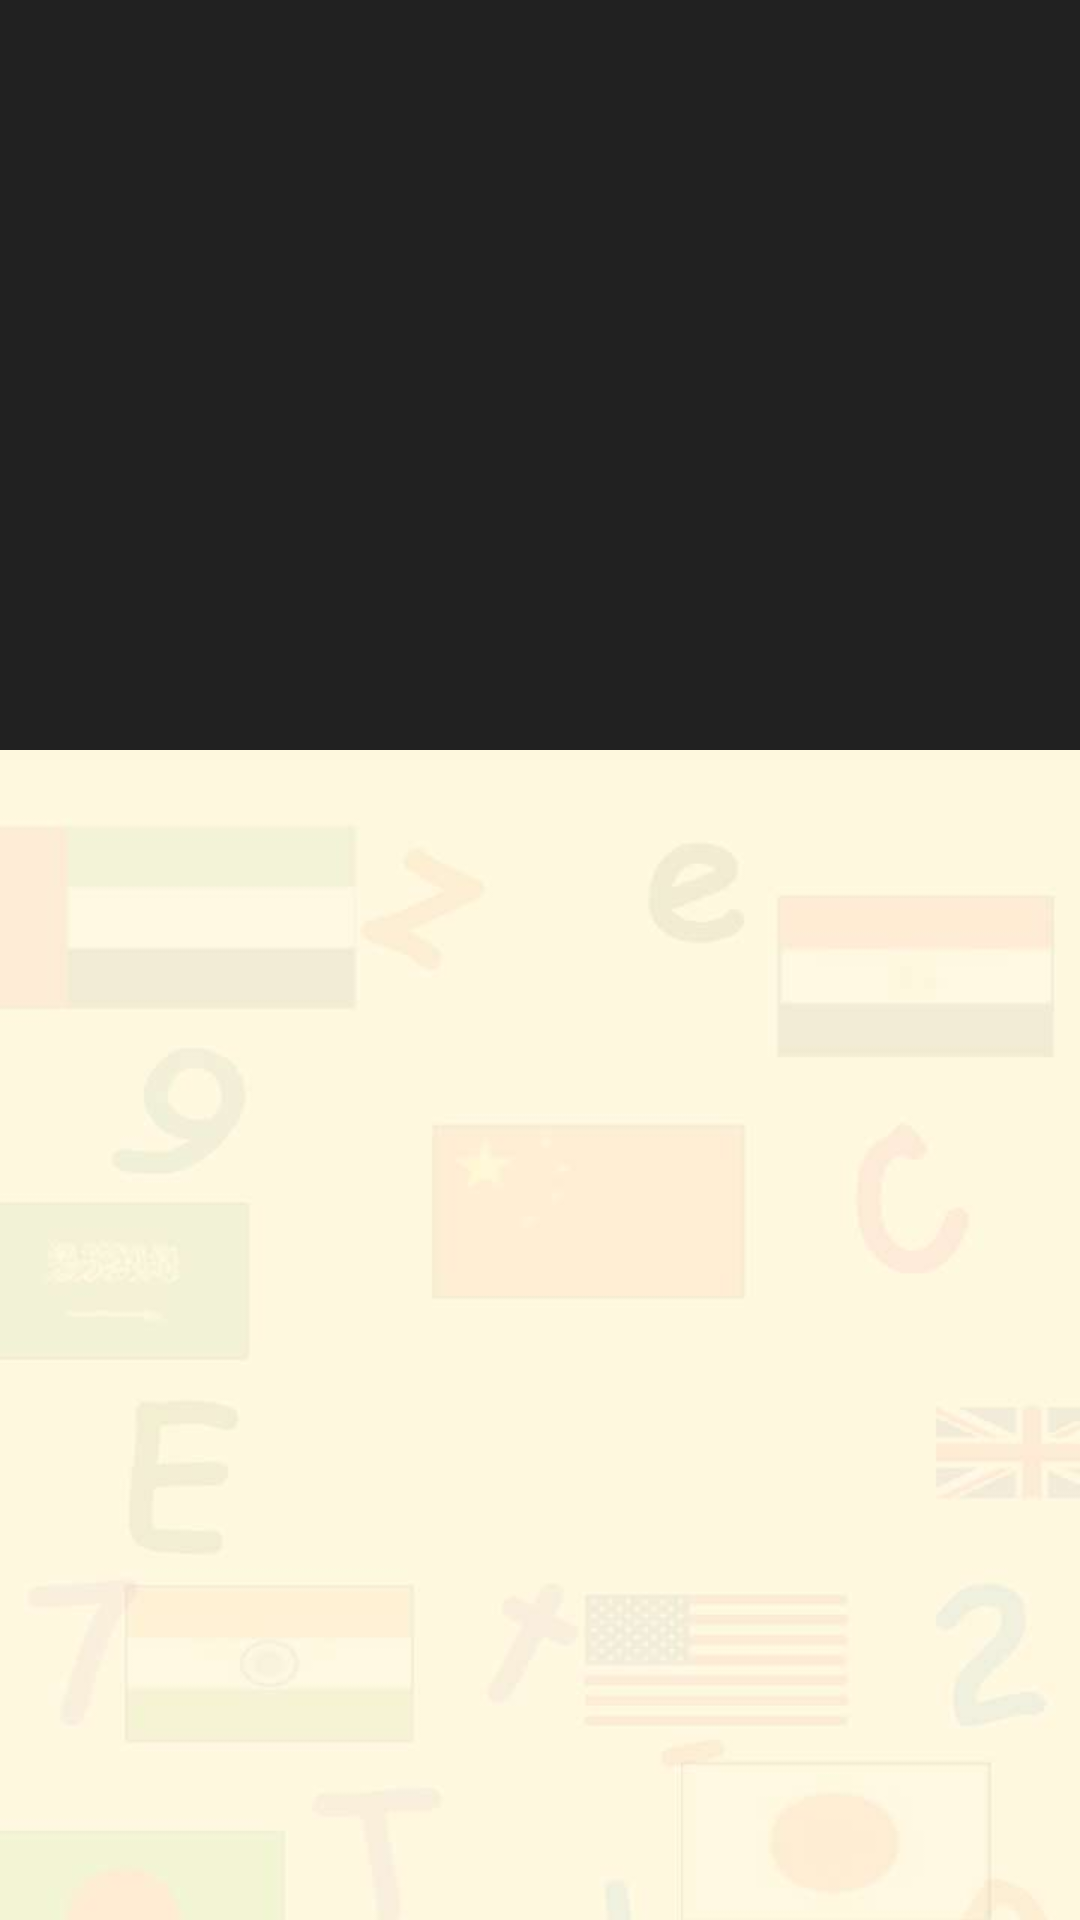

Here is an Android app screen rendered from its layout file. Give the layout XML and the strings, colors and styles it references.
<!-- AndroidManifest.xml: activity theme Theme.AppCompat.NoActionBar -->
<!-- res/layout/activity_dashboard.xml -->
<?xml version="1.0" encoding="utf-8"?>
<androidx.coordinatorlayout.widget.CoordinatorLayout
    xmlns:android="http://schemas.android.com/apk/res/android"
    xmlns:app="http://schemas.android.com/apk/res-auto"
    xmlns:tools="http://schemas.android.com/tools"
    android:layout_width="match_parent"
    android:layout_height="match_parent"
    tools:context=".Activity.DashboardActivity"
    android:background="@android:color/white"
    android:fitsSystemWindows="true">


    <com.google.android.material.appbar.AppBarLayout
        android:id="@+id/appbar"
        android:layout_width="match_parent"
        android:layout_height="@dimen/detail_backdrop_height"
        android:fitsSystemWindows="true"
        android:theme="@style/ThemeOverlay.AppCompat.Dark.ActionBar">

        <com.google.android.material.appbar.CollapsingToolbarLayout
            android:id="@+id/collapsing_toolbar"
            android:layout_width="match_parent"
            android:layout_height="match_parent"
            android:fitsSystemWindows="true"
            app:contentScrim="?attr/colorPrimary"
            app:expandedTitleMarginEnd="64dp"
            app:expandedTitleMarginStart="48dp"
            app:expandedTitleTextAppearance="@android:color/transparent"
            app:layout_scrollFlags="scroll|exitUntilCollapsed">

            <RelativeLayout
                android:layout_width="wrap_content"
                android:layout_height="wrap_content">

                <ImageView
                    android:id="@+id/backdrop"
                    android:layout_width="match_parent"
                    android:layout_height="match_parent"
                    android:fitsSystemWindows="true"
                    android:scaleType="centerCrop"
                    app:layout_collapseMode="parallax"/>

            </RelativeLayout>

            <androidx.appcompat.widget.Toolbar
                android:id="@+id/toolbar"
                android:layout_width="match_parent"
                android:layout_height="?attr/actionBarSize"
                app:layout_collapseMode="pin"
                app:popupTheme="@style/ThemeOverlay.AppCompat.Light" />

        </com.google.android.material.appbar.CollapsingToolbarLayout>

    </com.google.android.material.appbar.AppBarLayout>

    <include layout="@layout/content_main" />

</androidx.coordinatorlayout.widget.CoordinatorLayout>
<!-- res/layout/content_main.xml (included above) -->
<?xml version="1.0" encoding="utf-8"?>
<RelativeLayout xmlns:android="http://schemas.android.com/apk/res/android"
    xmlns:app="http://schemas.android.com/apk/res-auto"
    xmlns:tools="http://schemas.android.com/tools"
    android:layout_width="match_parent"
    android:layout_height="match_parent"
    android:background="@drawable/spalsh_bg"
    app:layout_behavior="@string/appbar_scrolling_view_behavior"
    tools:context=".Activity.DashboardActivity"
    tools:showIn="@layout/activity_main">

    <androidx.recyclerview.widget.RecyclerView
        android:id="@+id/recycler_view"
        android:layout_width="match_parent"
        android:layout_height="wrap_content"
        android:clipToPadding="false"
        android:scrollbars="vertical" />

</RelativeLayout>
<!-- res/layout/activity_main.xml (included above) -->
<?xml version="1.0" encoding="utf-8"?>
<RelativeLayout
    xmlns:android="http://schemas.android.com/apk/res/android"
    xmlns:app="http://schemas.android.com/apk/res-auto"
    xmlns:tools="http://schemas.android.com/tools"
    android:layout_width="match_parent"
    android:layout_height="match_parent"
    android:background="#ffffff"
    tools:context=".Activity.MainActivity">

    <ImageView
        android:layout_width="wrap_content"
        android:layout_height="wrap_content"
        android:src="@drawable/newlogo"
        android:id="@+id/imageView"
        android:layout_centerInParent="true"/>


</RelativeLayout>
<!-- resources referenced by this layout -->
<resources>
  <dimen name="detail_backdrop_height">250dp</dimen>
  <!-- drawable spalsh_bg: jpg bitmap (drawable-v24, 12802 bytes) -->
</resources>
